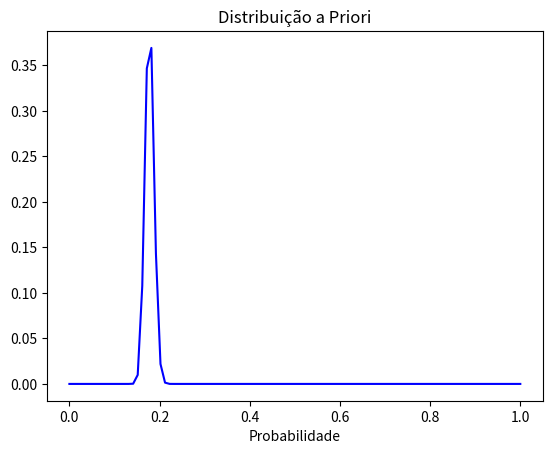
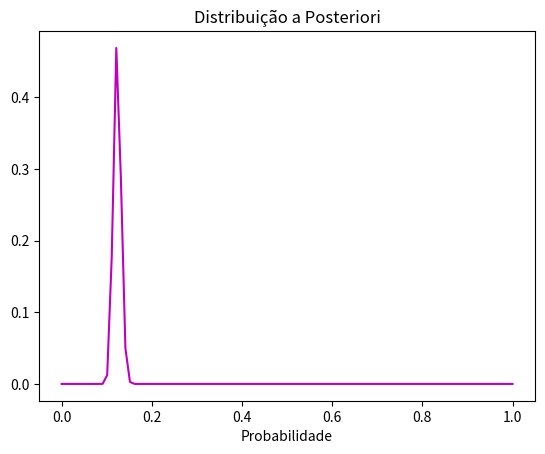
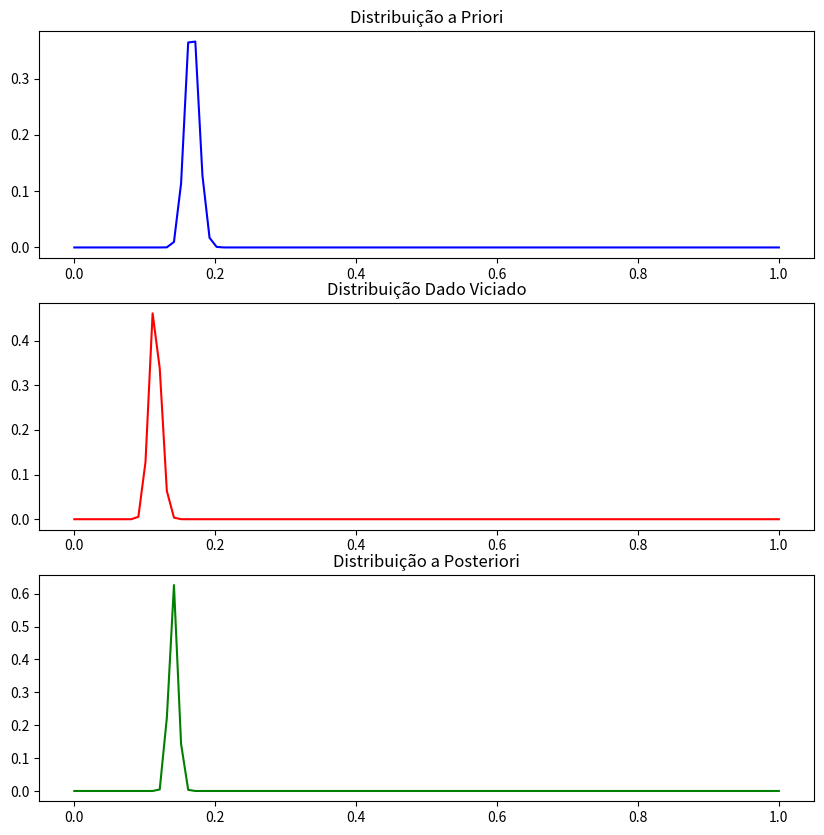
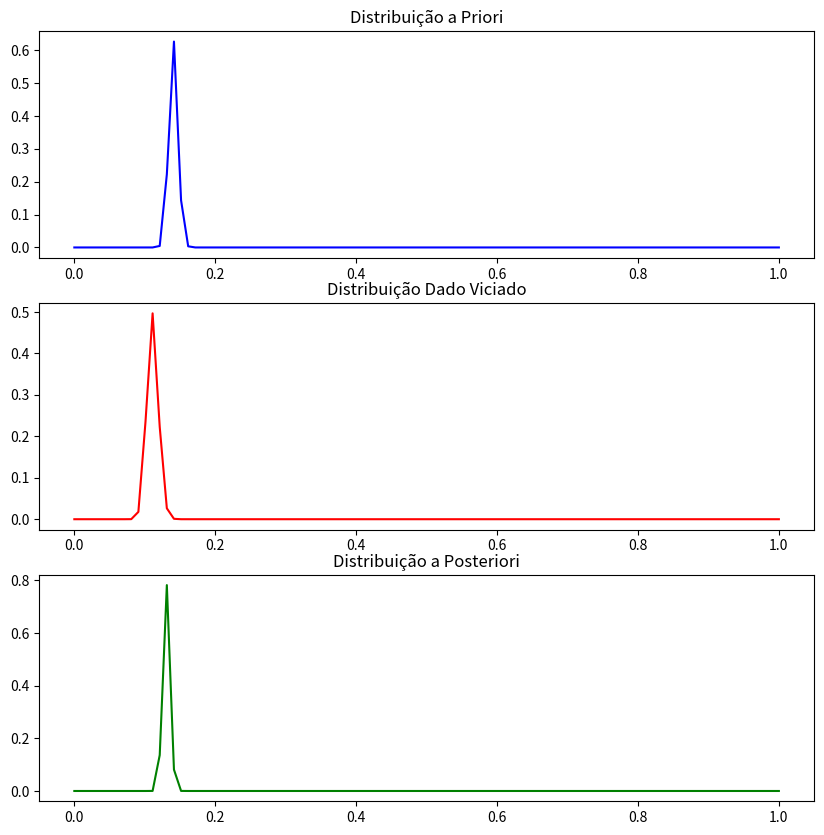
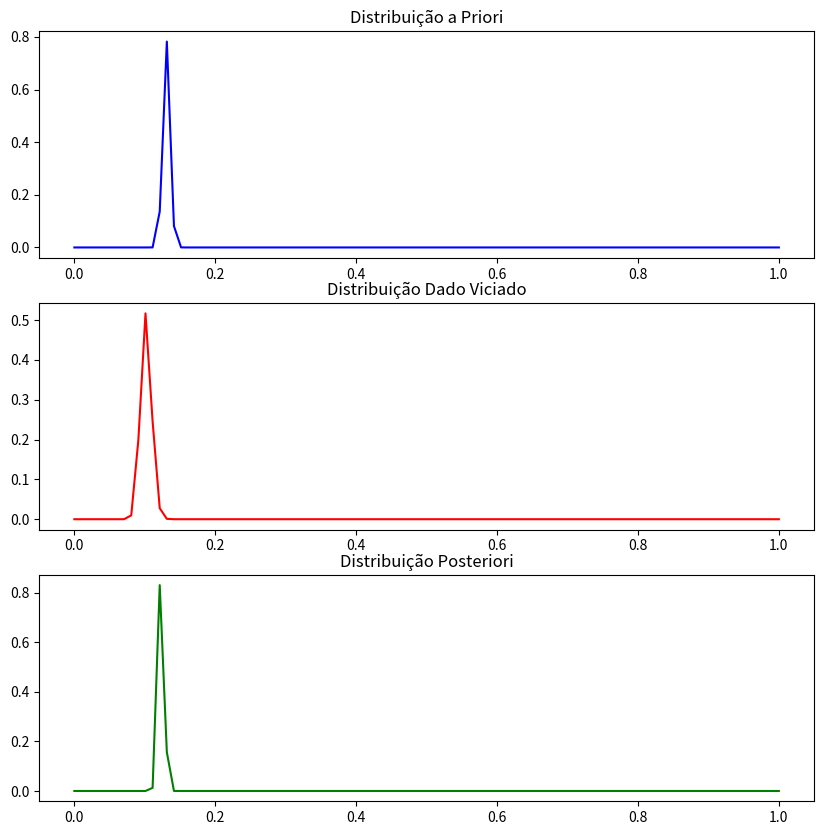

Write the Python code that produced these figures, in order.
import matplotlib.pyplot as plt
import numpy as np
import scipy.stats as st

plt.close("all")

"""DISTRIBUIÇÃO A PRIORI, DADO IDEAL, VALOR ESPERADO"""

N = 1500
divx = 100
dado_1 = np.array([1, 2, 3, 4, 5, 6])
dado_2 = dado_1
eixoX = np.linspace(start=0, stop=1, num=divx)

dado_ideal = np.array(
    [dado_1[np.random.randint(6)] + dado_2[np.random.randint(6)] for i in range(0, N)]
)
DensiProb = [np.prod(st.bernoulli.pmf(dado_ideal == 7, i)) for i in eixoX]
DensiProb = DensiProb / np.sum(DensiProb)

plt.figure("PRIORI")
plt.plot(eixoX, DensiProb, antialiased=True, color="b")
plt.title("Distribuição a Priori")
plt.xlabel("Probabilidade")
plt.show()

"""DISTRIBUIÇÃO COM DADO VICIADO, O NUMERO 1 FOI SUBSTITUIDO POR 6"""

dado_1 = np.array([6, 2, 3, 4, 5, 6])
dado_2 = dado_1
dado_viciado = np.array(
    [dado_1[np.random.randint(6)] + dado_2[np.random.randint(6)] for i in range(0, N)]
)
DensiProb = [np.prod(st.bernoulli.pmf(dado_viciado == 7, i)) for i in eixoX]
DensiProb = DensiProb / np.sum(DensiProb)

plt.figure("POSTERIORI")
plt.plot(eixoX, DensiProb, antialiased=True, color="m")
plt.title("Distribuição a Posteriori")
plt.xlabel("Probabilidade")
plt.show()

"""UTILIZANDO O TEOREMA DE BAYES, OBSERVAREMOS O AJUSTE DO CONHECIMENTO A PRIORI DEVIDO AO LANÇAMENTO DO DADO VICIADO CONDICIONADO AO DADO IDEAL"""

"""PRIMEIRO SORTEIO"""

dado_1 = np.array([1, 2, 3, 4, 5, 6])
dado_2 = dado_1
dado_ideal = np.array(
    [dado_1[np.random.randint(6)] + dado_2[np.random.randint(6)] for i in range(0, N)]
)
priori = [np.prod(st.bernoulli.pmf(dado_ideal == 7, i)) for i in eixoX]
priori = priori / np.sum(priori)
dado_1 = np.array([6, 2, 3, 4, 5, 6])
dado_2 = dado_1
dado_viciado = np.array(
    [dado_1[np.random.randint(6)] + dado_2[np.random.randint(6)] for i in range(0, N)]
)
dado_real = [np.prod(st.bernoulli.pmf(dado_viciado == 7, i)) for i in eixoX]
dado_real = dado_real / np.sum(dado_real)
posteriori = [priori[i] * dado_real[i] for i in range(priori.shape[0])]
posteriori = posteriori / np.sum(posteriori)

fig, axes = plt.subplots(3, 1, num="PRIMEIRO SORTEIO", figsize=(10, 10))
axes[0].plot(eixoX, priori, "b")
axes[0].set_title("Distribuição a Priori")
axes[1].plot(eixoX, dado_real, "r")
axes[1].set_title("Distribuição Dado Viciado")
axes[2].plot(eixoX, posteriori, "g")
axes[2].set_title("Distribuição a Posteriori")
plt.show()

"""SEGUNDO SORTEIO"""

priori = posteriori
dado_viciado = np.array(
    [dado_1[np.random.randint(6)] + dado_2[np.random.randint(6)] for i in range(0, N)]
)
dado_real = [np.prod(st.bernoulli.pmf(dado_viciado == 7, i)) for i in eixoX]
dado_real = dado_real / np.sum(dado_real)
posteriori = [priori[i] * dado_real[i] for i in range(priori.shape[0])]
posteriori = posteriori / np.sum(posteriori)

fig, axes = plt.subplots(3, 1, num="SEGUNDO SORTEIO", figsize=(10, 10))
axes[0].plot(eixoX, priori, "b")
axes[0].set_title("Distribuição a Priori")
axes[1].plot(eixoX, dado_real, "r")
axes[1].set_title("Distribuição Dado Viciado")
axes[2].plot(eixoX, posteriori, "g")
axes[2].set_title("Distribuição a Posteriori")
plt.show()

"""TERCEIRO SORTEIO"""

priori = posteriori
dado_viciado = np.array(
    [dado_1[np.random.randint(6)] + dado_2[np.random.randint(6)] for i in range(0, N)]
)
dado_real = [np.prod(st.bernoulli.pmf(dado_viciado == 7, i)) for i in eixoX]
dado_real = dado_real / np.sum(dado_real)
posteriori = [priori[i] * dado_real[i] for i in range(priori.shape[0])]
posteriori = posteriori / np.sum(posteriori)

fig, axes = plt.subplots(3, 1, num="TERCEIRO SORTEIO", figsize=(10, 10))
axes[0].plot(eixoX, priori, "b")
axes[0].set_title("Distribuição a Priori")
axes[1].plot(eixoX, dado_real, "r")
axes[1].set_title("Distribuição Dado Viciado")
axes[2].plot(eixoX, posteriori, "g")
axes[2].set_title("Distribuição Posteriori")
plt.show()
